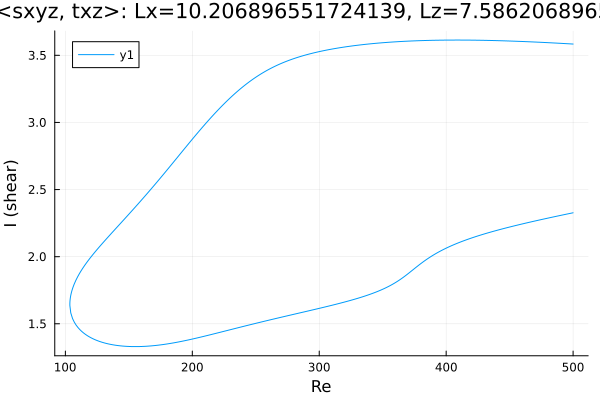

The data file committed next to this chart (first rows):
Re, shear
500.0, 3.584
498.7, 3.585
497.3, 3.585
495.9, 3.586
494.5, 3.587
493.1, 3.588
491.7, 3.588
490.3, 3.589
488.8, 3.59
487.4, 3.591
486, 3.591
484.6, 3.592
483.2, 3.593
481.8, 3.593
480.4, 3.594
479, 3.595
477.5, 3.595
476.1, 3.596
474.7, 3.597
473.3, 3.597
471.9, 3.598
470.5, 3.599
469.1, 3.599
467.6, 3.6
466.2, 3.6
464.8, 3.601
463.4, 3.602
462, 3.602
460.6, 3.603
459.2, 3.603
457.7, 3.604
456.3, 3.604
454.9, 3.605
453.5, 3.605
452.1, 3.606
450.7, 3.606
449.3, 3.607
447.8, 3.607
446.4, 3.608
445, 3.608
443.6, 3.608
442.2, 3.609
440.8, 3.609
439.4, 3.61
437.9, 3.61
436.5, 3.61
435.1, 3.611
433.7, 3.611
432.3, 3.611
430.9, 3.611
429.5, 3.612
428, 3.612
426.6, 3.612
425.2, 3.612
423.8, 3.613
422.4, 3.613
421, 3.613
419.6, 3.613
418.1, 3.613
416.7, 3.613
... 561 more rows
